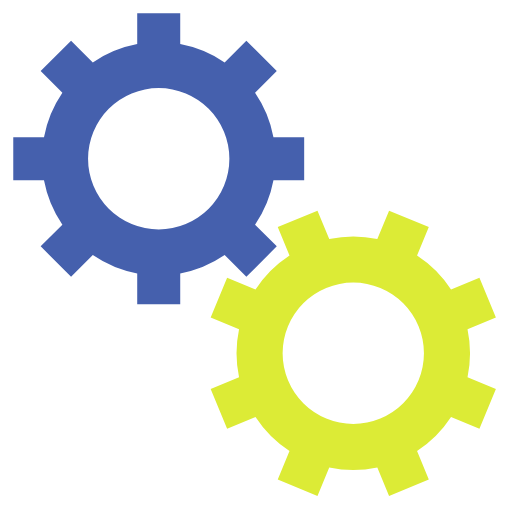
t = 0.00 s
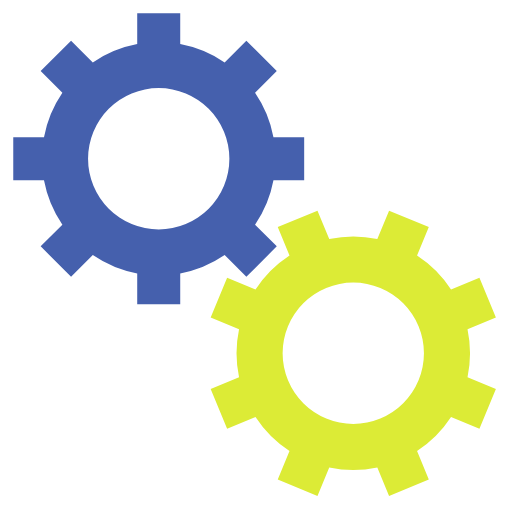
t = 0.58 s
t = 1.15 s: frame unchanged from t = 0.58 s, image omitted
t = 1.73 s: frame unchanged from t = 0.00 s, image omitted

The animated SVG that drew these frames (rendered in a browser with its animation timeline set to each time). Animation: 2 SMIL elements (animateTransform=2); one cycle of 2.30 s, repeats indefinitely.

<svg class="lds-gears" width="100px" height="100px" xmlns="http://www.w3.org/2000/svg" xmlns:xlink="http://www.w3.org/1999/xlink" viewBox="0 0 100 100" preserveAspectRatio="xMidYMid" style="background: none;"><g transform="translate(50 50)"> <g transform="translate(-19 -19) scale(0.6)"> <g transform="rotate(200.781)">
<animateTransform attributeName="transform" type="rotate" values="0;360" keyTimes="0;1" dur="2.3s" begin="0s" repeatCount="indefinite"/><path d="M37.3496987939662 -7 L47.3496987939662 -7 L47.3496987939662 7 L37.3496987939662 7 A38 38 0 0 1 31.359972760794346 21.46047782418268 L31.359972760794346 21.46047782418268 L38.431040572659825 28.531545636048154 L28.531545636048154 38.431040572659825 L21.46047782418268 31.359972760794346 A38 38 0 0 1 7.0000000000000036 37.3496987939662 L7.0000000000000036 37.3496987939662 L7.000000000000004 47.3496987939662 L-6.999999999999999 47.3496987939662 L-7 37.3496987939662 A38 38 0 0 1 -21.46047782418268 31.35997276079435 L-21.46047782418268 31.35997276079435 L-28.531545636048154 38.431040572659825 L-38.43104057265982 28.531545636048158 L-31.359972760794346 21.460477824182682 A38 38 0 0 1 -37.3496987939662 7.000000000000007 L-37.3496987939662 7.000000000000007 L-47.3496987939662 7.000000000000008 L-47.3496987939662 -6.9999999999999964 L-37.3496987939662 -6.999999999999997 A38 38 0 0 1 -31.35997276079435 -21.460477824182675 L-31.35997276079435 -21.460477824182675 L-38.431040572659825 -28.531545636048147 L-28.53154563604818 -38.4310405726598 L-21.4604778241827 -31.35997276079433 A38 38 0 0 1 -6.999999999999992 -37.3496987939662 L-6.999999999999992 -37.3496987939662 L-6.999999999999994 -47.3496987939662 L6.999999999999977 -47.3496987939662 L6.999999999999979 -37.3496987939662 A38 38 0 0 1 21.460477824182686 -31.359972760794342 L21.460477824182686 -31.359972760794342 L28.531545636048158 -38.43104057265982 L38.4310405726598 -28.53154563604818 L31.35997276079433 -21.4604778241827 A38 38 0 0 1 37.3496987939662 -6.999999999999995 M0 -23A23 23 0 1 0 0 23 A23 23 0 1 0 0 -23" fill="#4560ad"/></g></g> <g transform="translate(19 19) scale(0.6)"> <g transform="rotate(136.719)">
<animateTransform attributeName="transform" type="rotate" values="360;0" keyTimes="0;1" dur="2.3s" begin="-0.14375s" repeatCount="indefinite"/><path d="M37.3496987939662 -7 L47.3496987939662 -7 L47.3496987939662 7 L37.3496987939662 7 A38 38 0 0 1 31.359972760794346 21.46047782418268 L31.359972760794346 21.46047782418268 L38.431040572659825 28.531545636048154 L28.531545636048154 38.431040572659825 L21.46047782418268 31.359972760794346 A38 38 0 0 1 7.0000000000000036 37.3496987939662 L7.0000000000000036 37.3496987939662 L7.000000000000004 47.3496987939662 L-6.999999999999999 47.3496987939662 L-7 37.3496987939662 A38 38 0 0 1 -21.46047782418268 31.35997276079435 L-21.46047782418268 31.35997276079435 L-28.531545636048154 38.431040572659825 L-38.43104057265982 28.531545636048158 L-31.359972760794346 21.460477824182682 A38 38 0 0 1 -37.3496987939662 7.000000000000007 L-37.3496987939662 7.000000000000007 L-47.3496987939662 7.000000000000008 L-47.3496987939662 -6.9999999999999964 L-37.3496987939662 -6.999999999999997 A38 38 0 0 1 -31.35997276079435 -21.460477824182675 L-31.35997276079435 -21.460477824182675 L-38.431040572659825 -28.531545636048147 L-28.53154563604818 -38.4310405726598 L-21.4604778241827 -31.35997276079433 A38 38 0 0 1 -6.999999999999992 -37.3496987939662 L-6.999999999999992 -37.3496987939662 L-6.999999999999994 -47.3496987939662 L6.999999999999977 -47.3496987939662 L6.999999999999979 -37.3496987939662 A38 38 0 0 1 21.460477824182686 -31.359972760794342 L21.460477824182686 -31.359972760794342 L28.531545636048158 -38.43104057265982 L38.4310405726598 -28.53154563604818 L31.35997276079433 -21.4604778241827 A38 38 0 0 1 37.3496987939662 -6.999999999999995 M0 -23A23 23 0 1 0 0 23 A23 23 0 1 0 0 -23" fill="#dceb36"/></g></g></g></svg>